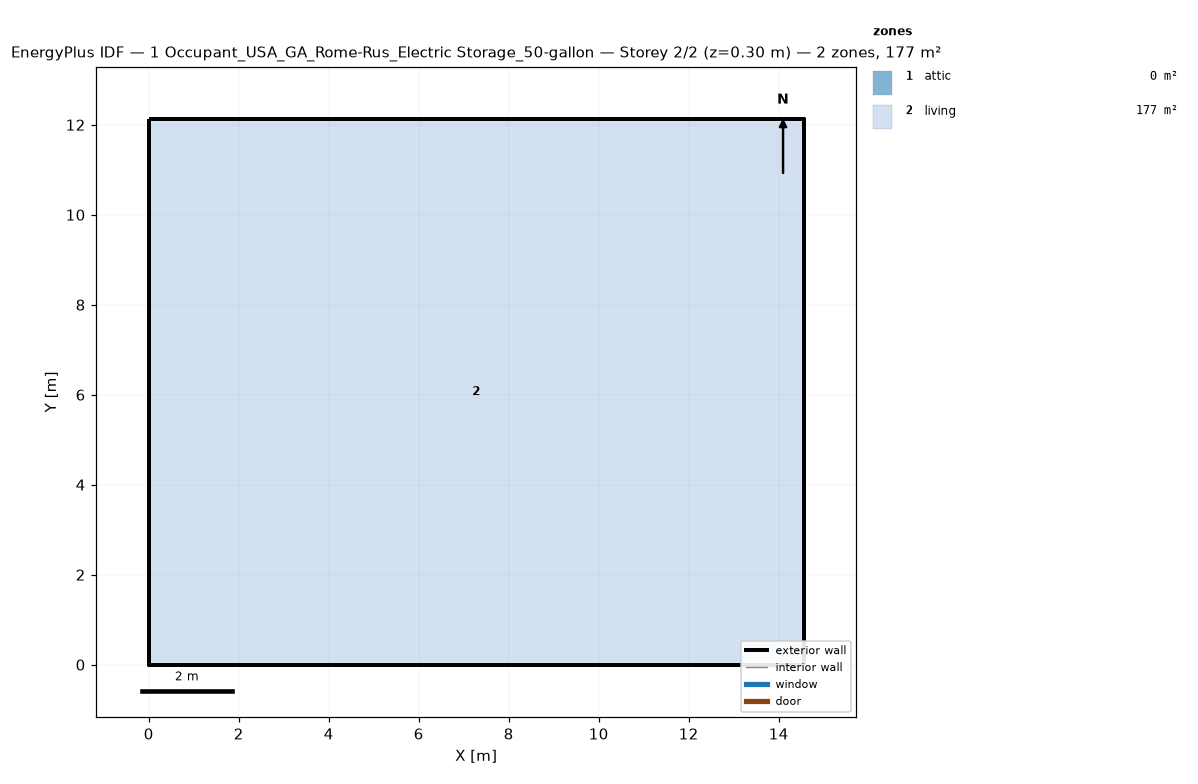
=== STOREY PLAN SPEC (per zone: floor XY polygon, exterior-wall plan segments, windows/doors) ===
zone 1: attic  (0.0 m²)
  exterior wall: (14.55, 0.00) – (14.55, 12.13) – (14.55, 6.06)  [18.2 m]
  exterior wall: (0.00, 12.13) – (0.00, 0.00) – (0.00, 6.06)  [18.2 m]
zone 2: living  (176.5 m²)
  floor: (0.00, 0.00) (0.00, 12.13) (14.55, 12.13) (14.55, 0.00)
  exterior wall: (0.00, 0.00) – (14.55, 0.00)  [14.6 m]
  exterior wall: (14.55, 0.00) – (14.55, 12.13)  [12.1 m]
  exterior wall: (14.55, 12.13) – (0.00, 12.13)  [14.6 m]
  exterior wall: (0.00, 12.13) – (0.00, 0.00)  [12.1 m]

=== DERIVED (storey summary) ===
Building: 1 Occupant_USA_GA_Rome-Rus_Electric Storage_50-gallon
Storey: 2 of 2  (floor level z = 0.30 m)
Storey gross floor area: 176.5 m²
Zones on this storey: 2
  - attic: floor 0.0 m²; exterior wall 36.4 m (24.5 m²); WWR 0.0%
  - living: floor 176.5 m²; exterior wall 53.4 m (146.4 m²); WWR 0.0%
Zone adjacency: (none detected)